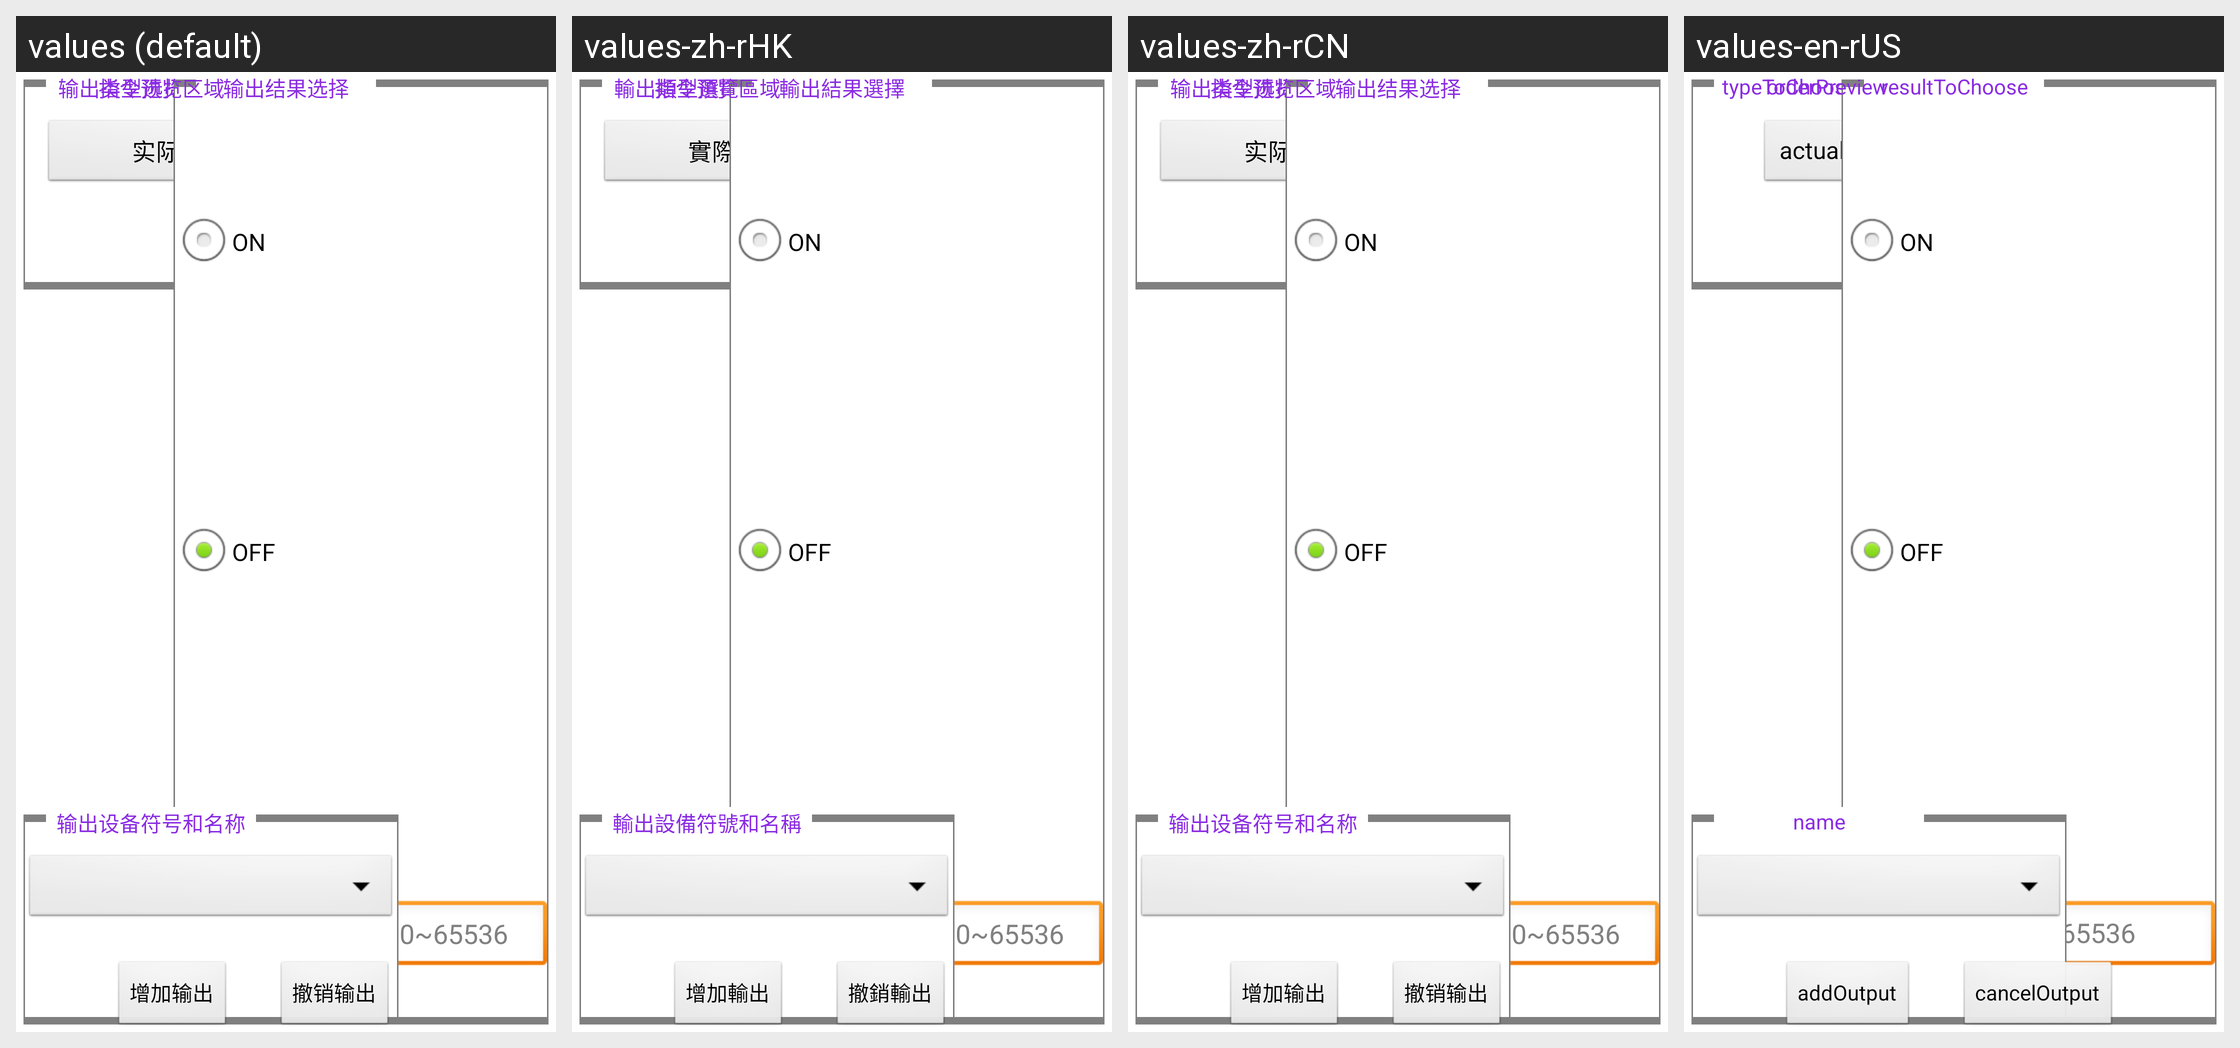

Strings drawn on this Android screen and how each of the app's shown locales translates them:
Android screen res/layout/nc_order_out.xml rendered under 4 locales, left to right: values (default), values-zh-rHK, values-zh-rCN, values-en-rUS. Device: Nexus 5 (rendered at 1080×1920; each locale shown at half size, 540×960, under a caption strip naming it); theme AppTheme.
Strings drawn on this screen, with the default value and each locale's value (text and hints the layout hard-codes, and strings that could not be matched under every locale, appear in the picture but are not listed):

programming_ncEdit_order_out_typeToChoose
  values: 输出类型选择
  values-zh-rHK: 輸出類型選擇
  values-zh-rCN: 输出类型选择
  values-en-rUS: typeToChoose

programming_ncEdit_order_out_hint
  values: 输入范围0~65536
  values-zh-rHK: 輸入範圍0~65536
  values-zh-rCN: 输入范围0~65536
  values-en-rUS: range0~65536

programming_ncEdit_order_out_resultToChoose
  values: 输出结果选择
  values-zh-rHK: 輸出結果選擇
  values-zh-rCN: 输出结果选择
  values-en-rUS: resultToChoose

programming_ncEdit_order_out_name
  values: 输出设备符号和名称
  values-zh-rHK: 輸出設備符號和名稱
  values-zh-rCN: 输出设备符号和名称
  values-en-rUS: name

programming_ncEdit_order_out_addOutput
  values: 增加输出
  values-zh-rHK: 增加輸出
  values-zh-rCN: 增加输出
  values-en-rUS: addOutput

programming_ncEdit_order_out_cancelOutput
  values: 撤销输出
  values-zh-rHK: 撤銷輸出
  values-zh-rCN: 撤销输出
  values-en-rUS: cancelOutput

programming_ncEdit_order_orderPreviewArea
  values: 指令预览区域
  values-zh-rHK: 指令預覽區域
  values-zh-rCN: 指令预览区域
  values-en-rUS: orderPreview
